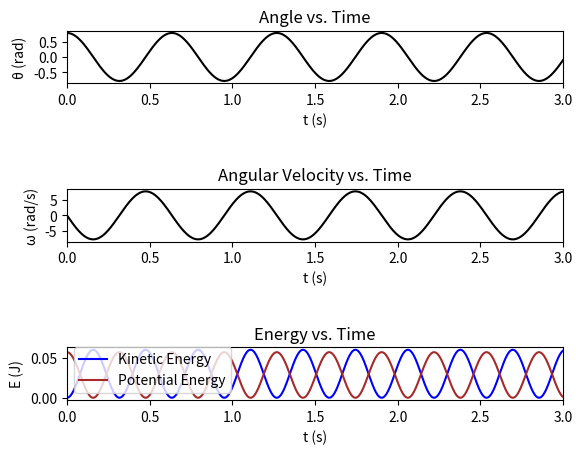

This chart was generated by the following Python code:
"""Newton's Cradle demonstrates physics concepts through a series of swinging spheres, where momentum and kinetic energy are transferred from one end to the other in a pendulum motion. In this simulation of Newton's Cradle, functions are used to calculate the angle of the string, the angular velocity of the spheres, and the potential and kinetic energy transferred all over an interval of time. Values for the simulation time, mass of the spheres, and the length of the string are chosen and used in these functions. The script utilizes the NumPy and Matplotlib libraries to model and visualize the swinging spheres. Three plots are created to visulize the results of the simulation: "Angle vs. Time", "Angular Velocity vs. Time", and "Energy vs. Time"."""

import numpy as np
import matplotlib.pyplot as plt
from scipy.constants import g as gravitational_acceleration


"""Function used to calculate the angle of the string at a certain time."""
def calculate_angle(time, string_length):
    pendulum_frequency = np.sqrt(gravitational_acceleration / string_length)
    string_angle = (np.pi / 4) * np.cos(pendulum_frequency * time)
    return string_angle


"""Function used to calculate the angular velocity of the pendulum at a certain time."""
def calculate_angular_velocity(time, string_length):
    pendulum_frequency = np.sqrt(gravitational_acceleration / string_length)
    angular_speed = (-np.pi / 4) * np.sin(pendulum_frequency * time) * pendulum_frequency
    return angular_speed


"""Function used to calculate kinetic energy at a certain time."""
def calculate_kinetic_energy(time, ball_mass, string_length):
    angular_speed = calculate_angular_velocity(time, string_length)
    kinetic_energy = 0.5 * ball_mass * (string_length ** 2) * (angular_speed ** 2)
    return kinetic_energy


"""Function used to calculate potential energy at a certain time."""
def calculate_potential_energy(time, ball_mass, string_length):
    string_angle = calculate_angle(time, string_length)
    potential_energy = ball_mass * gravitational_acceleration * string_length * (1 - np.cos(string_angle))
    return potential_energy


"""Function used to simulate the motion of Newton's Cradle and visualize the angle, angular velocity, kinetic energy, and potential energy over a period of time."""
def simulate_newtons_cradle():
    # Define parameters
    maximum_time = 3  # Maximum time for simulation (s)
    ball_mass = 0.2  # kg
    string_length = 0.1  # m

    # Create a time array
    times = np.linspace(0, maximum_time, 1000)

    # Create a matrix to store pendulum values (angle and angular velocity) over time
    pendulum_values = np.zeros((len(times), 2))

    # Calculate and store angle and angular velocity over time
    for i, t in enumerate(times):
        # Calculate angle and angular velocity
        angular_frequency = np.sqrt(gravitational_acceleration / string_length)
        angle = (np.pi / 4) * np.cos(angular_frequency * t)
        angular_velocity = (-np.pi / 4) * np.sin(angular_frequency * t) * angular_frequency
        # Store angle and angular velocity in the matrix
        pendulum_values[i, 0] = angle
        pendulum_values[i, 1] = angular_velocity

    # Extract angle and angular velocity from the matrix
    angle_values = pendulum_values[:, 0]
    angular_velocity_values = pendulum_values[:, 1]

    # Calculate kinetic and potential energy over time
    kinetic_energy_values = np.array([calculate_kinetic_energy(t, ball_mass, string_length) for t in times])
    potential_energy_values = np.array([calculate_potential_energy(t, ball_mass, string_length) for t in times])

    # Create plots
    plt.figure()

    # Plot of Angle vs. Time
    plt.subplot(3, 1, 1)
    plt.plot(times, angle_values, color='black')
    plt.title('Angle vs. Time')
    plt.xlabel('t (s)')
    plt.ylabel('θ (rad)')
    plt.xlim([0, maximum_time])

    # Plot of Angular Velocity vs. Time
    plt.subplot(3, 1, 2)
    plt.plot(times, angular_velocity_values, color='black')
    plt.title('Angular Velocity vs. Time')
    plt.xlabel('t (s)')
    plt.ylabel('ω (rad/s)')
    plt.xlim([0, maximum_time])

    # Plot of Kinetic and Potential Energy vs. Time
    plt.subplot(3, 1, 3)
    plt.plot(times, kinetic_energy_values, label='Kinetic Energy', color='blue')
    plt.plot(times, potential_energy_values, label='Potential Energy', color='brown')
    plt.title('Energy vs. Time')
    plt.xlabel('t (s)')
    plt.ylabel('E (J)')
    plt.xlim([0, maximum_time])
    plt.legend()

    plt.subplots_adjust(hspace=2.0)
    plt.show()
    return


if __name__ == "__main__":
    simulate_newtons_cradle()
